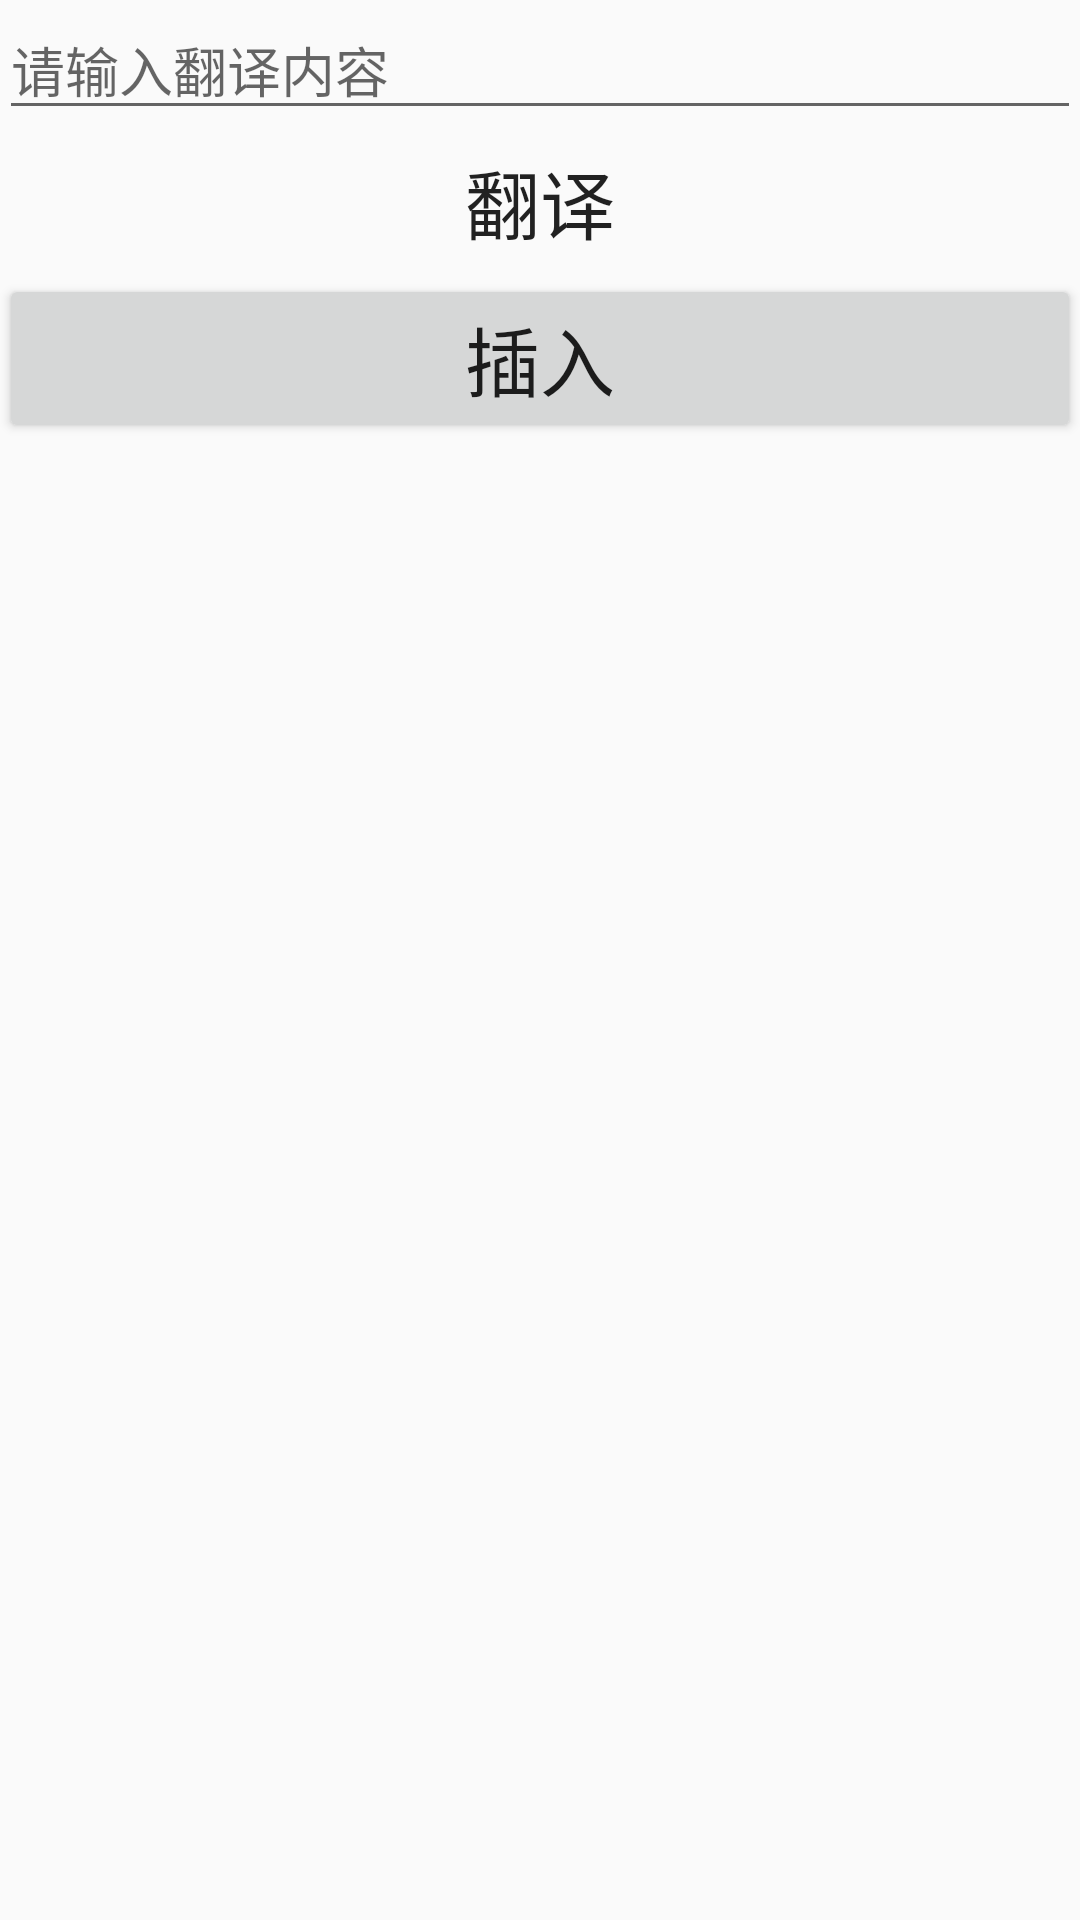

This screen was rendered from an Android layout file. Write that file and the resources it references.
<!-- AndroidManifest.xml: application theme AppTheme.noTitleFullScreen -->
<!-- res/layout/activity_translate.xml -->
<?xml version="1.0" encoding="utf-8"?>

<RelativeLayout xmlns:android="http://schemas.android.com/apk/res/android"
    xmlns:app="http://schemas.android.com/apk/res-auto"
    xmlns:tools="http://schemas.android.com/tools"
    android:layout_width="match_parent"
    android:layout_height="match_parent"
    android:paddingBottom="@dimen/activity_vertical_margin"
    android:paddingLeft="@dimen/activity_horizontal_margin"
    android:paddingRight="@dimen/activity_horizontal_margin"
    android:paddingTop="@dimen/activity_vertical_margin"
    app:layout_behavior="@string/appbar_scrolling_view_behavior"
    tools:context="com.example.wordsapp.TranslateActivity"
    tools:showIn="@layout/activity_translate">
    <EditText
        android:layout_width="match_parent"
        android:layout_height="wrap_content"
        android:hint="请输入翻译内容"
        android:id="@+id/id_EditText"/>

    <Button
        android:layout_width="match_parent"
        android:layout_height="wrap_content"
        android:text="翻译"
        android:textSize="25sp"
        android:id="@+id/id_transButton"
        android:layout_below="@+id/id_EditText"
        android:background="#00000000"
        android:layout_alignParentLeft="true"
        android:layout_alignParentStart="true" />
    <Button
        android:layout_width="match_parent"
        android:layout_height="wrap_content"
        android:text="插入"
        android:textSize="25sp"
        android:id="@+id/id_insert"
        android:layout_below="@+id/id_transButton"
        android:layout_alignParentLeft="true"
        android:layout_alignParentStart="true" />

    <TextView
        android:layout_width="match_parent"
        android:layout_height="wrap_content"
        android:textSize="20sp"
        android:id="@+id/id_TextView"
        android:layout_below="@+id/id_insert"
        android:layout_centerHorizontal="true" />

</RelativeLayout>
<!-- resources referenced by this layout -->
<resources>
  <style name="AppTheme.noTitleFullScreen">
          <item name="android:windowNoTitle">true</item>
          <item name="android:windowFullscreen">true</item>
      </style>
</resources>
